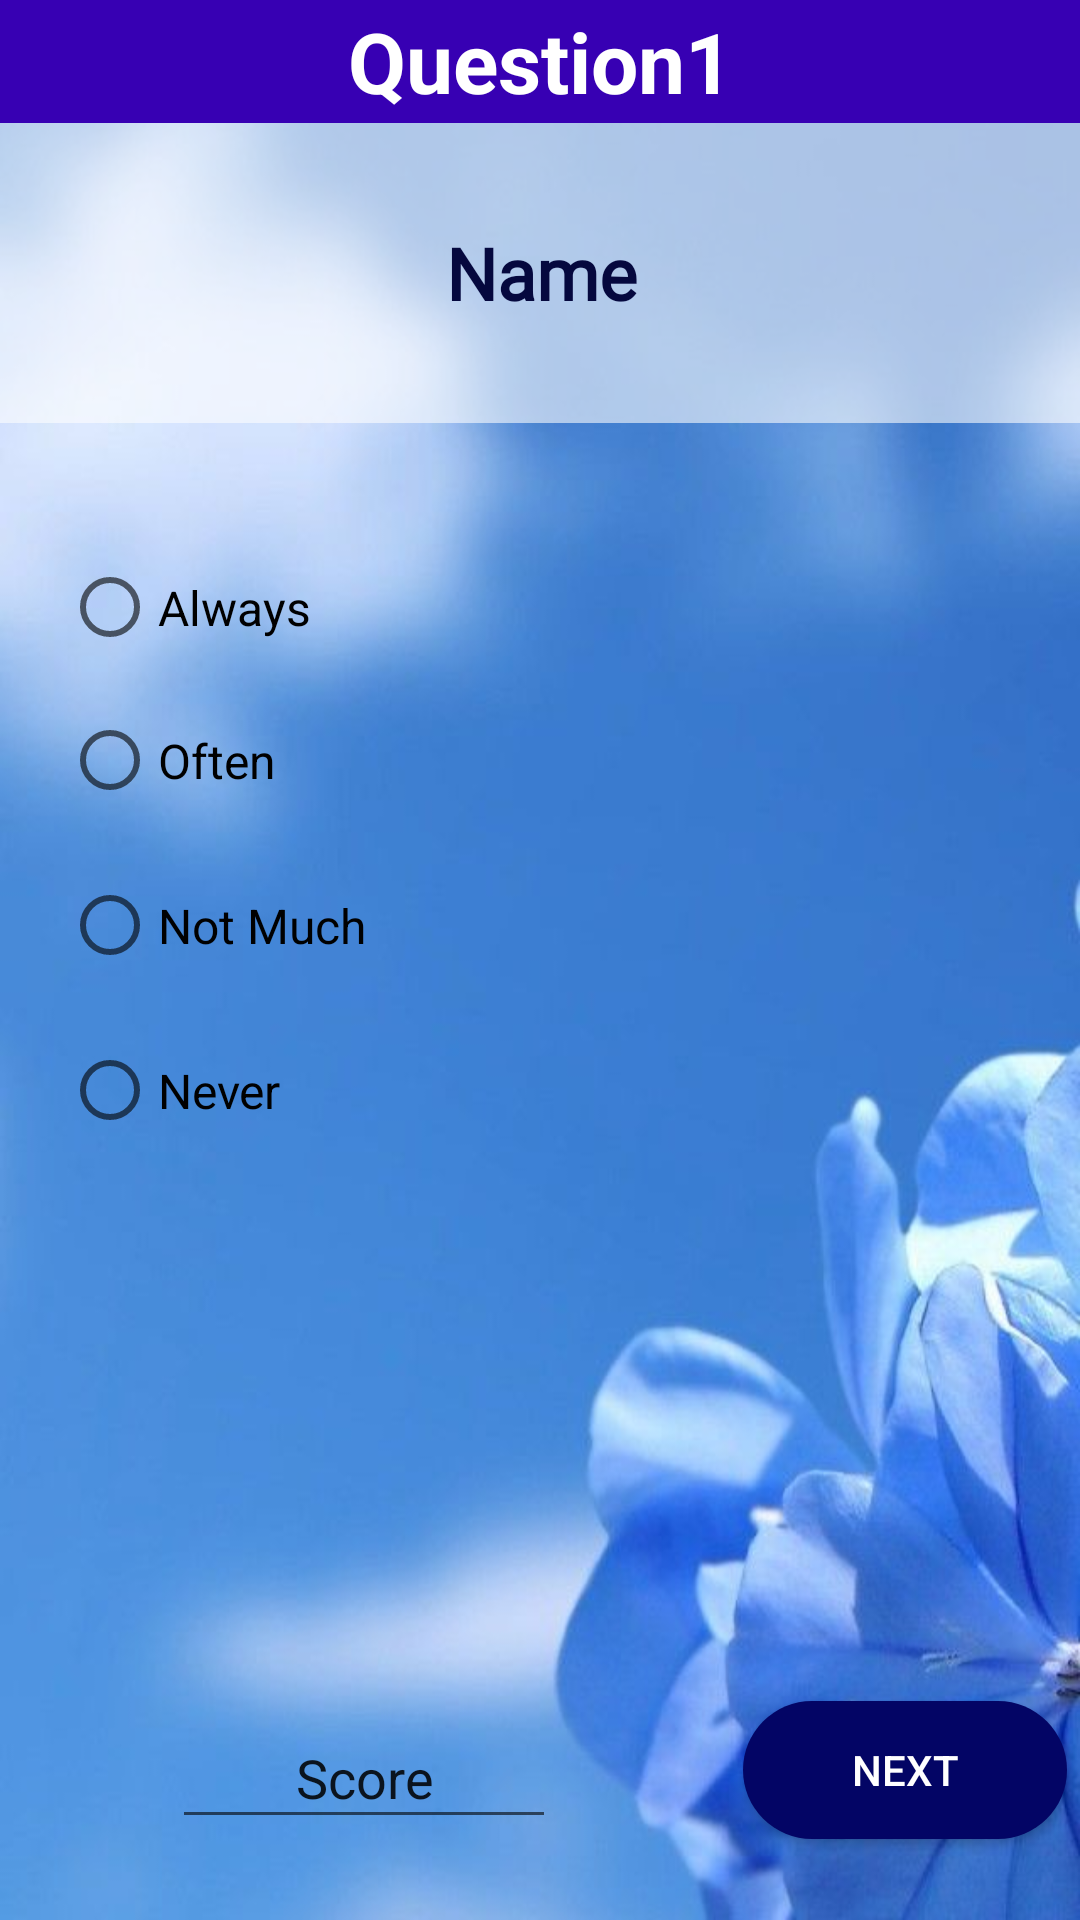

Write the Android layout XML for this screen, with the resource values it uses.
<!-- AndroidManifest.xml: application theme AppTheme -->
<!-- res/layout/activity_survey1.xml -->
<?xml version="1.0" encoding="utf-8"?>
<androidx.constraintlayout.widget.ConstraintLayout xmlns:android="http://schemas.android.com/apk/res/android"
    xmlns:tools="http://schemas.android.com/tools"
    android:layout_width="match_parent"
    android:layout_height="match_parent"
    android:background="@drawable/survey_back"
    xmlns:app="http://schemas.android.com/apk/res-auto"
    tools:context=".Survey1">


    <TextView
        android:id="@+id/titleText"
        android:layout_width="0dp"
        android:layout_height="41dp"
        android:background="@drawable/rectangle_button"
        android:gravity="center"
        android:text="@string/question1"
        android:textColor="#FFFFFF"
        android:textSize="28sp"
        android:textStyle="bold"
        app:layout_constraintEnd_toEndOf="parent"
        app:layout_constraintHorizontal_bias="0.0"
        app:layout_constraintStart_toStartOf="parent"
        app:layout_constraintTop_toTopOf="parent" />

    <EditText
        android:id="@+id/questiontext"
        android:layout_width="409dp"
        android:layout_height="100dp"
        android:background="#95FFFFFF"
        android:ems="10"
        android:fontFamily="@font/aref_ruqaa_bold"
        android:gravity="center"
        android:inputType="textMultiLine"
        android:minLines="1"
        android:maxLines="10"
        android:paddingLeft="10dp"
        android:paddingRight="10dp"
        android:text="@string/name"
        android:textAlignment="center"
        android:textColor="#05083E"
        android:textSize="24sp"
        android:textStyle="bold"
        app:layout_constraintEnd_toEndOf="@+id/titleText"
        app:layout_constraintStart_toStartOf="@+id/titleText"
        app:layout_constraintTop_toBottomOf="@+id/titleText" />

    <LinearLayout
        android:id="@+id/linearLayout"
        android:layout_width="335dp"
        android:layout_height="218dp"
        android:layout_marginTop="36dp"
        android:orientation="vertical"
        app:layout_constraintBottom_toBottomOf="parent"
        app:layout_constraintEnd_toEndOf="@+id/questiontext"
        app:layout_constraintHorizontal_bias="0.61"
        app:layout_constraintStart_toStartOf="@+id/questiontext"
        app:layout_constraintTop_toBottomOf="@+id/questiontext"
        app:layout_constraintVertical_bias="0.0">

        <RadioButton
            android:id="@+id/radio_Always"
            android:layout_width="match_parent"
            android:layout_height="51dp"
            android:text="@string/always"
            android:textSize="16sp" />

        <RadioButton
            android:id="@+id/radio_often"
            android:layout_width="match_parent"
            android:layout_height="51dp"
            android:text="@string/often"
            android:textSize="16sp" />

        <RadioButton
            android:id="@+id/radio_not_much"
            android:layout_width="match_parent"
            android:layout_height="59dp"
            android:text="@string/not_much"
            android:textSize="16sp" />

        <RadioButton
            android:id="@+id/radio_never"
            android:layout_width="match_parent"
            android:layout_height="51dp"
            android:text="@string/never"
            android:textSize="16sp" />

    </LinearLayout>

    <Button
        android:id="@+id/next"
        android:layout_width="108dp"
        android:layout_height="46dp"
        android:layout_marginTop="172dp"
        android:background="@drawable/round_button"
        android:drawableRight="@drawable/ic_next"
        android:text="@string/next"
        android:textColor="#FFFFFF"
        app:layout_constraintBottom_toBottomOf="parent"
        app:layout_constraintEnd_toEndOf="@+id/linearLayout"
        app:layout_constraintHorizontal_bias="1.0"
        app:layout_constraintStart_toStartOf="@+id/linearLayout"
        app:layout_constraintTop_toBottomOf="@+id/linearLayout"
        app:layout_constraintVertical_bias="0.0" />

    <EditText
        android:id="@+id/score"
        android:layout_width="128dp"
        android:layout_height="44dp"
        android:ems="10"
        android:inputType="textPersonName"
        android:text="@string/score"
        android:textAlignment="center"
        android:focusableInTouchMode="false"
        android:clickable="false"
        app:layout_constraintBottom_toBottomOf="@+id/next"
        app:layout_constraintEnd_toStartOf="@+id/next"
        app:layout_constraintHorizontal_bias="0.479"
        app:layout_constraintStart_toStartOf="parent"
        app:layout_constraintTop_toBottomOf="@+id/linearLayout"
        app:layout_constraintVertical_bias="1.0" />

</androidx.constraintlayout.widget.ConstraintLayout>









<!-- resources referenced by this layout -->
<resources>
  <!-- drawable rectangle_button (drawable) -->
  <?xml version="1.0" encoding="utf-8"?>
  <shape xmlns:android="http://schemas.android.com/apk/res/android" android:shape="rectangle">
      <solid android:color="@color/purple_700" />
  
  </shape>
  <!-- drawable round_button (drawable) -->
  <?xml version="1.0" encoding="utf-8"?>
  <shape xmlns:android="http://schemas.android.com/apk/res/android" android:shape="rectangle">
      <solid android:color="#030565" />
      <corners android:radius="75dp" />
  </shape>
  <!-- drawable survey_back: jpg bitmap (drawable, 31239 bytes) -->
  <string name="always">Always</string>
  <string name="name">Name</string>
  <string name="never">Never</string>
  <string name="next">Next</string>
  <string name="not_much">Not Much</string>
  <string name="often">Often</string>
  <string name="question1">Question1</string>
  <string name="score">Score</string>
  <style name="AppTheme" parent="Theme.AppCompat.Light.NoActionBar">
          
          <item name="colorPrimary">@color/colorPrimary</item>
          <item name="colorPrimaryDark">@color/colorPrimaryDark</item>
          <item name="colorAccent">@color/colorAccent</item>
      </style>
  <color name="purple_700">#FF3700B3</color>
  <color name="colorPrimary">#6200EE</color>
  <color name="colorPrimaryDark">#3700B3</color>
  <color name="colorAccent">#03DAC5</color>
</resources>
